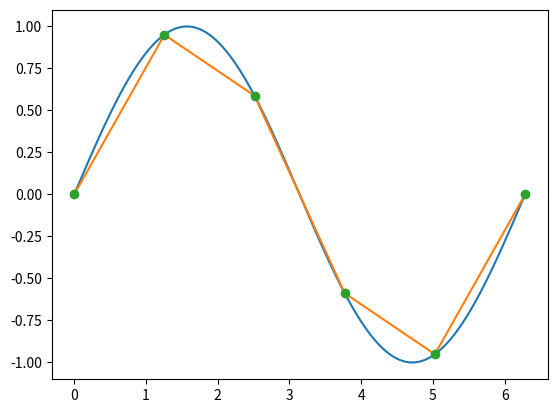

Python code for this plot:
# 分段线性插值演示 Exercise2-4.py

import numpy as np
import matplotlib.pyplot as plt

# 定义函数
def f(x):
    return np.sin(x)

# 生成插值节点
n = 6
x = np.linspace(0, 2*np.pi, n)
y = f(x)

# 生成分段线性插值函数
x_interp = np.linspace(0, 2*np.pi, 1000)
y_interp = np.zeros_like(x_interp)
for i in range(len(x_interp)):
    if x_interp[i] <= x[0]:
        y_interp[i] = y[0]
    elif x_interp[i] >= x[-1]:
        y_interp[i] = y[-1]
    else:
        j = np.searchsorted(x, x_interp[i])
        x_left = x[j-1]
        x_right = x[j]
        y_left = y[j-1]
        y_right = y[j]
        slope = (y_right - y_left) / (x_right - x_left)
        y_interp[i] = y_left + slope * (x_interp[i] - x_left)

# 绘图
plt.plot(x_interp, f(x_interp))
plt.plot(x_interp, y_interp)
plt.plot(x, y, 'o')
plt.show()
